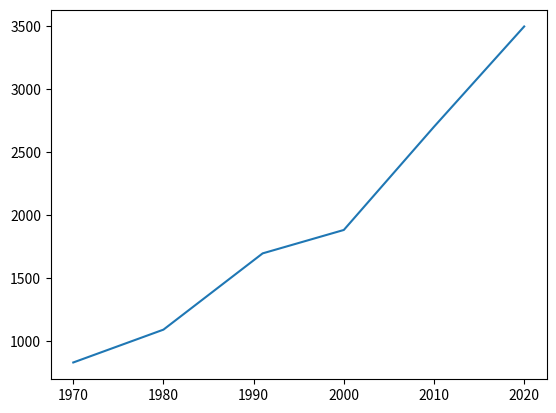

Write the Python code that produced this figure.
# Alicia está observando el crecimiento de la población de Águas de San Pedro, 
# un acogedor pueblo ubicado en el interior de San Pablo.
# Debido a los análisis que ha estado realizando, ha estado buscando algunas 
# formas de representar visualmente la tendencia del crecimiento poblacional a lo largo del tiempo 
# y ha decidido trazar un gráfico de líneas, porque, vamos a admitirlo, los gráficos son una forma 
# muy buena de contar historias con números.

# Afortunadamente, ya tiene todo lo que necesita: un DataFrame almacenado en una variable 
# llamada df_aguas, que contiene el número de habitantes en la columna n_habitantes 
# y los años en la columna ano

import pandas as pd
import matplotlib.pyplot as plt

df_aguas = pd.DataFrame({'ano': [1970, 1980, 1991, 2000, 2010, 2020],
                         'n_habitantes': [830, 1091, 1697, 1883, 2703, 3500]})

plt.plot(df_aguas['ano'], df_aguas['n_habitantes'])
plt.show()
